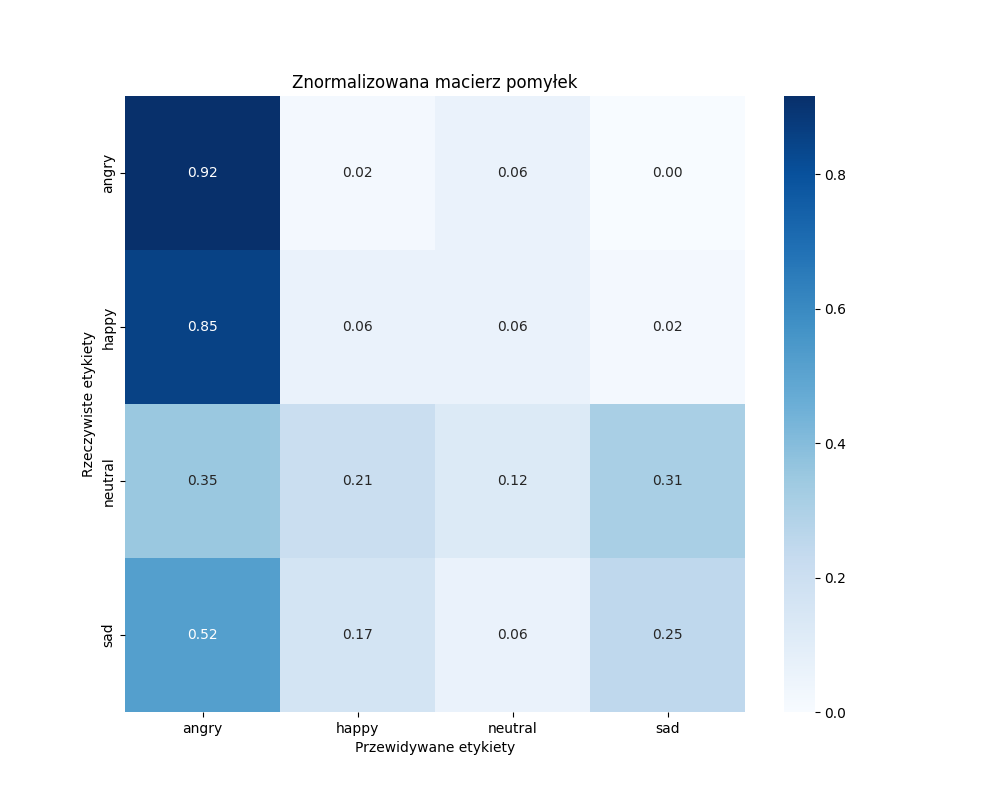

The table this chart was drawn from, first rows:
, angry, happy, neutral, sad
angry, 44, 1, 3, 0
happy, 41, 3, 3, 1
neutral, 17, 10, 6, 15
sad, 25, 8, 3, 12
